Dataset: dataset (GitHub, yetaoyu/Genomic-pan-cancer-classification). Classes: ACC, BLCA, BRCA, CESC, CHOL, COAD, coadread, DLBC, ESCA, GBM, gbmlgg, HNSC, KICH, pan-kidney carcinoma, KIRC, KIRP, LAML, LGG, LIHC, LUAD, LUSC, PAAD, PCPG, PRAD, READ, SARC, SKCM, STAD, STES, TGCT, THCA, THYM, UCEC, UCS, UVM.

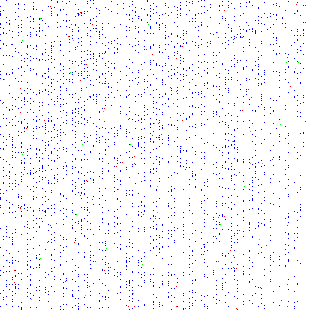
Label: PRAD

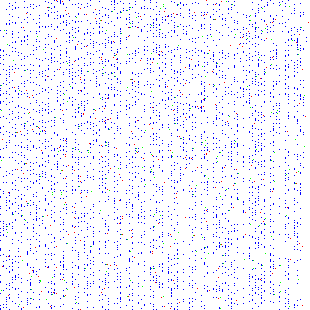
Label: KICH

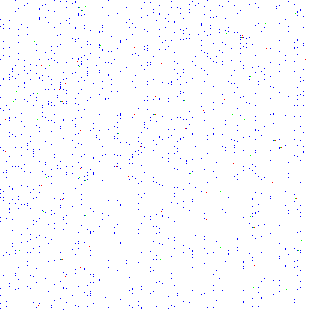
Label: LAML

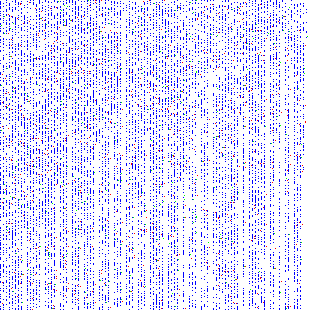
Label: LIHC

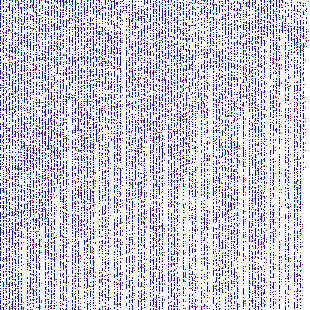
Label: STES

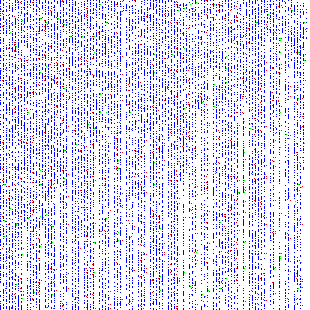
Label: HNSC
